Run: headless pygame with SDL's dummy video driver; simulated clock (each Clock.tick advances the game by its frame time, no real sleeping); random seed 0; keys injected as events and as key.get_pressed() state; no mouse input.
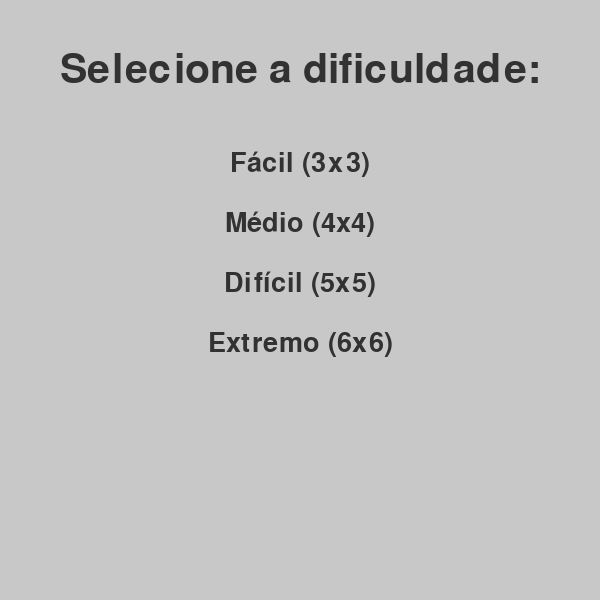
Frame 1 of 4 · flips 1–60 · no input
Frame 2 of 4 · flips 61–180 · tapped SPACE, RETURN · held RIGHT (→), D · screen unchanged from frame 1, image omitted
Frame 3 of 4 · flips 181–300 · held DOWN (↓), S · screen unchanged from frame 2, image omitted
Frame 4 of 4 · flips 301–420 · held LEFT (←), A, UP (↑), W · screen unchanged from frame 3, image omitted

The pygame program that drew these frames:

import pygame
import random
import sys
import time

# Configurações iniciais
WIDTH, HEIGHT = 600, 600
FPS = 60
WHITE = (255, 255, 255)
BLACK = (0, 0, 0)
FONT_COLOR = (50, 50, 50)
BG_COLOR = (200, 200, 200)
TIMER_COLOR = (200, 50, 50)

# Inicializa o Pygame
pygame.init()
screen = pygame.display.set_mode((WIDTH, HEIGHT))
pygame.display.set_caption("Numpuz")
clock = pygame.time.Clock()
font = pygame.font.Font(None, 60)
small_font = pygame.font.Font(None, 40)

def draw_board(board, size):
    """Desenha o tabuleiro no Pygame."""
    tile_size = WIDTH // size
    screen.fill(BG_COLOR)
    for i in range(size):
        for j in range(size):
            num = board[i][j]
            if num != 0:
                rect = pygame.Rect(j * tile_size, i * tile_size, tile_size, tile_size)
                pygame.draw.rect(screen, WHITE, rect)
                pygame.draw.rect(screen, BLACK, rect, 3)
                text = font.render(str(num), True, FONT_COLOR)
                text_rect = text.get_rect(center=rect.center)
                screen.blit(text, text_rect)

def find_empty_tile(board):
    """Encontra a posição do espaço vazio (0)."""
    for i in range(len(board)):
        for j in range(len(board[i])):
            if board[i][j] == 0:
                return i, j

def move_tile(board, x, y, new_x, new_y):
    """Move o espaço vazio para a nova posição."""
    board[x][y], board[new_x][new_y] = board[new_x][new_y], board[x][y]

def generate_board(size):
    """Gera um tabuleiro inicial embaralhado."""
    numbers = list(range(size * size))
    random.shuffle(numbers)
    while not is_solvable(numbers, size):
        random.shuffle(numbers)
    return [numbers[i:i + size] for i in range(0, size * size, size)]

def is_solvable(numbers, size):
    """Verifica se o tabuleiro é resolvível."""
    inversions = 0
    for i in range(len(numbers)):
        for j in range(i + 1, len(numbers)):
            if numbers[i] > numbers[j] and numbers[i] != 0 and numbers[j] != 0:
                inversions += 1
    empty_row = size - 1 - (numbers.index(0) // size)
    return (inversions % 2 == 0) if size % 2 == 1 else (empty_row % 2 == 0) == (inversions % 2 == 1)

def is_solved(board):
    """Verifica se o jogador resolveu o quebra-cabeça."""
    correct = list(range(1, len(board) * len(board))) + [0]
    flat_board = [num for row in board for num in row]
    return flat_board == correct

def solve_puzzle_step_by_step(board, size):
    """Simula a solução automática do quebra-cabeça passo a passo."""
    target = list(range(1, size * size)) + [0]
    flat_board = [num for row in board for num in row]

    def get_position(value):
        """Encontra a posição de um valor no tabuleiro."""
        index = flat_board.index(value)
        return divmod(index, size)

    for i, num in enumerate(target):
        if flat_board[i] != num:
            empty_x, empty_y = get_position(0)
            target_x, target_y = divmod(i, size)

            # Move o espaço vazio na direção correta
            while empty_x != target_x or empty_y != target_y:
                if empty_x < target_x:
                    move_tile(board, empty_x, empty_y, empty_x + 1, empty_y)
                    empty_x += 1
                elif empty_x > target_x:
                    move_tile(board, empty_x, empty_y, empty_x - 1, empty_y)
                    empty_x -= 1
                elif empty_y < target_y:
                    move_tile(board, empty_x, empty_y, empty_x, empty_y + 1)
                    empty_y += 1
                elif empty_y > target_y:
                    move_tile(board, empty_x, empty_y, empty_x, empty_y - 1)
                    empty_y -= 1

                # Desenha cada passo
                draw_board(board, size)
                pygame.display.flip()
                pygame.time.wait(300)

            # Move o número correto para a posição final
            current_x, current_y = get_position(num)
            while current_x != target_x or current_y != target_y:
                if current_x < target_x:
                    move_tile(board, current_x, current_y, current_x + 1, current_y)
                    current_x += 1
                elif current_x > target_x:
                    move_tile(board, current_x, current_y, current_x - 1, current_y)
                    current_x -= 1
                elif current_y < target_y:
                    move_tile(board, current_x, current_y, current_x, current_y + 1)
                    current_y += 1
                elif current_y > target_y:
                    move_tile(board, current_x, current_y, current_x, current_y - 1)
                    current_y -= 1

                # Desenha cada passo
                draw_board(board, size)
                pygame.display.flip()
                pygame.time.wait(300)

def draw_timer(remaining_time):
    """Desenha o cronômetro na tela."""
    minutes = remaining_time // 60
    seconds = remaining_time % 60
    timer_text = small_font.render(f"Tempo: {minutes:02}:{seconds:02}", True, TIMER_COLOR)
    screen.blit(timer_text, (10, HEIGHT - 40))

def ask_for_solution():
    """Pergunta ao jogador se deseja ver a solução."""
    screen.fill(BG_COLOR)
    text = font.render("Quer ver a solução?", True, FONT_COLOR)
    subtext = small_font.render("Pressione S para sim ou N para não", True, FONT_COLOR)
    screen.blit(text, (WIDTH // 2 - text.get_width() // 2, HEIGHT // 2 - 50))
    screen.blit(subtext, (WIDTH // 2 - subtext.get_width() // 2, HEIGHT // 2 + 20))
    pygame.display.flip()

    while True:
        for event in pygame.event.get():
            if event.type == pygame.QUIT:
                pygame.quit()
                sys.exit()
            if event.type == pygame.KEYDOWN:
                if event.key == pygame.K_s:
                    return True
                elif event.key == pygame.K_n:
                    return False

def select_difficulty():
    """Permite ao jogador selecionar o nível de dificuldade."""
    options = [("Fácil (3x3)", 3), ("Médio (4x4)", 4), ("Difícil (5x5)", 5), ("Extremo (6x6)", 6)]
    while True:
        screen.fill(BG_COLOR)
        title = font.render("Selecione a dificuldade:", True, FONT_COLOR)
        screen.blit(title, (WIDTH // 2 - title.get_width() // 2, 50))
        for idx, (label, _) in enumerate(options):
            text = small_font.render(label, True, FONT_COLOR)
            screen.blit(text, (WIDTH // 2 - text.get_width() // 2, 150 + idx * 60))

        pygame.display.flip()
        for event in pygame.event.get():
            if event.type == pygame.QUIT:
                pygame.quit()
                sys.exit()
            if event.type == pygame.KEYDOWN:
                if event.key in [pygame.K_1, pygame.K_2, pygame.K_3, pygame.K_4]:
                    return options[event.key - pygame.K_1][1]

def main():
    """Loop principal do jogo."""
    size = select_difficulty()
    board = generate_board(size)
    total_time = 10 * 60 if size == 6 else None
    elapsed_time = 0

    while True:
        for event in pygame.event.get():
            if event.type == pygame.QUIT:
                pygame.quit()
                sys.exit()
            if event.type == pygame.KEYDOWN:
                empty_x, empty_y = find_empty_tile(board)
                if event.key == pygame.K_UP and empty_x < size - 1:
                    move_tile(board, empty_x, empty_y, empty_x + 1, empty_y)
                elif event.key == pygame.K_DOWN and empty_x > 0:
                    move_tile(board, empty_x, empty_y, empty_x - 1, empty_y)
                elif event.key == pygame.K_LEFT and empty_y < size - 1:
                    move_tile(board, empty_x, empty_y, empty_x, empty_y + 1)
                elif event.key == pygame.K_RIGHT and empty_y > 0:
                    move_tile(board, empty_x, empty_y, empty_x, empty_y - 1)

        if is_solved(board):
            screen.fill(BG_COLOR)
            text = font.render("Você venceu!", True, FONT_COLOR)
            text_rect = text.get_rect(center=(WIDTH // 2, HEIGHT // 2))
            screen.blit(text, text_rect)
            pygame.display.flip()
            pygame.time.wait(3000)
            break

        if elapsed_time >= 5 * 60:
            if ask_for_solution():
                solve_puzzle_step_by_step(board, size)
                pygame.time.wait(3000)
                break
            elapsed_time = 0

        if total_time is not None:
            total_time -= 1 / FPS
            if total_time <= 0:
                screen.fill(BG_COLOR)
                text = font.render("Tempo esgotado!", True, TIMER_COLOR)
                text_rect = text.get_rect(center=(WIDTH // 2, HEIGHT // 2))
                screen.blit(text, text_rect)
                pygame.display.flip()
                pygame.time.wait(3000)
                break

        elapsed_time += 1 / FPS
        draw_board(board, size)
        if total_time is not None:
            draw_timer(int(total_time))
        pygame.display.flip()
        clock.tick(FPS)

if __name__ == "__main__":
    main()
